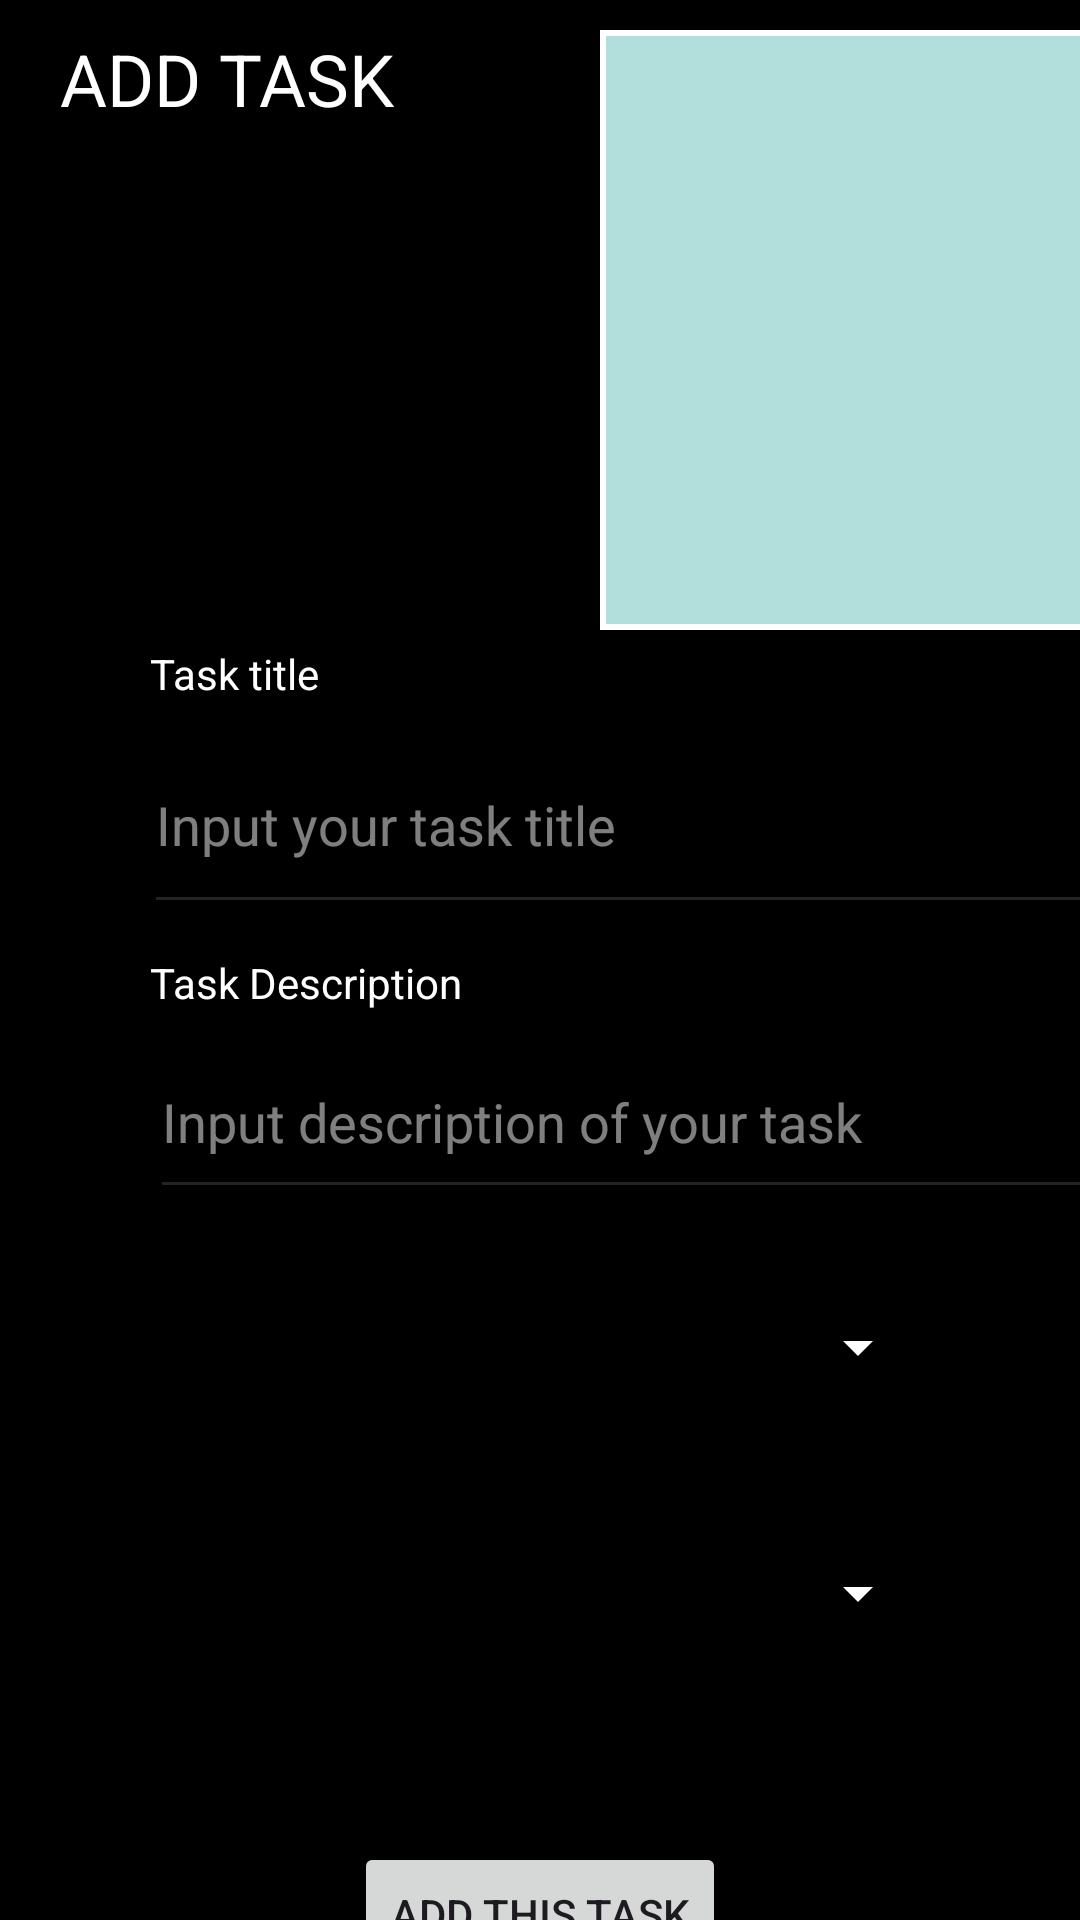

Here is an Android app screen rendered from its layout file. Give the layout XML and the strings, colors and styles it references.
<!-- AndroidManifest.xml: application theme Theme.Taskmaster -->
<!-- res/layout/activity_add_task.xml -->
<?xml version="1.0" encoding="utf-8"?>
<androidx.constraintlayout.widget.ConstraintLayout xmlns:android="http://schemas.android.com/apk/res/android"
    xmlns:app="http://schemas.android.com/apk/res-auto"
    xmlns:tools="http://schemas.android.com/tools"
    android:layout_width="match_parent"
    android:layout_height="match_parent"
    android:background="#000000"
    tools:context=".activity.AddTaskActivity">

    <TextView
        android:id="@+id/textView2"
        android:layout_width="137dp"
        android:layout_height="87dp"
        android:layout_marginStart="20dp"
        android:layout_marginTop="10dp"
        android:text="@string/add_task"
        android:textColor="#FFFFFF"
        android:textSize="24sp"
        app:layout_constraintStart_toStartOf="parent"
        app:layout_constraintTop_toTopOf="parent"
        tools:ignore="TextSizeCheck" />

    <Button
        android:id="@+id/ActivityAddThisTaskButton"
        android:layout_width="wrap_content"
        android:layout_height="wrap_content"
        android:layout_marginTop="10dp"
        android:contentDescription="@string/add_the_task_you_made_button"
        android:text="@string/add_this_task"
        app:layout_constraintEnd_toEndOf="parent"
        app:layout_constraintHorizontal_bias="0.5"
        app:layout_constraintStart_toStartOf="parent"
        app:layout_constraintTop_toBottomOf="@+id/addTaskSubmittedText"
        tools:ignore="DuplicateSpeakableTextCheck,TextContrastCheck,RedundantDescriptionCheck" />

    <EditText
        android:id="@+id/AddTaskActivityTaskTitle"
        android:layout_width="329dp"
        android:layout_height="69dp"
        android:layout_marginStart="48dp"
        android:layout_marginTop="5dp"
        android:alpha=".5"
        android:autofillHints=""
        android:contentDescription="@string/add_title_for_your_task"
        android:ems="10"
        android:hint="@string/input_your_task_title"
        android:inputType="text"
        android:textColor="#FFFFFF"
        android:textColorHighlight="#FFFFFF"
        android:textColorHint="#FFFFFF"
        app:layout_constraintStart_toStartOf="parent"
        app:layout_constraintTop_toBottomOf="@+id/textView4"
        tools:ignore="ContentDescription,LabelFor,SpeakableTextPresentCheck,TextContrastCheck,EditableContentDescCheck" />

    <TextView
        android:id="@+id/textView4"
        android:layout_width="wrap_content"
        android:layout_height="wrap_content"
        android:layout_marginStart="50dp"
        android:layout_marginTop="5dp"
        android:text="@string/task_title"
        android:textColor="#FFFFFF"
        app:layout_constraintBottom_toTopOf="@+id/AddTaskActivityTaskTitle"
        app:layout_constraintStart_toStartOf="parent"
        app:layout_constraintTop_toBottomOf="@+id/AddTaskActivityTaskImageView" />

    <TextView
        android:id="@+id/textView6"
        android:layout_width="wrap_content"
        android:layout_height="wrap_content"
        android:layout_marginStart="50dp"
        android:layout_marginTop="10dp"
        android:text="@string/task_description"
        android:textColor="#FFFFFF"
        app:layout_constraintStart_toStartOf="parent"
        app:layout_constraintTop_toBottomOf="@+id/AddTaskActivityTaskTitle" />

    <TextView
        android:id="@+id/addTaskSubmittedText"
        android:layout_width="wrap_content"
        android:layout_height="wrap_content"
        android:layout_marginStart="56dp"
        android:layout_marginTop="10dp"
        android:text="@string/submitted"
        android:textColor="#FFFFFF"
        android:textColorHighlight="#FFFFFF"
        android:textColorHint="#FFFFFF"
        android:textSize="20sp"
        android:visibility="invisible"
        app:layout_constraintStart_toStartOf="parent"
        app:layout_constraintTop_toBottomOf="@+id/AddTaskActivityTeamSpinner" />

    <Spinner
        android:id="@+id/AddTaskActivitySpinner"
        android:layout_width="0dp"
        android:layout_height="72dp"
        android:layout_marginStart="50dp"
        android:layout_marginTop="10dp"
        android:layout_marginEnd="50dp"
        android:alpha="1"
        android:backgroundTint="#FFFFFF"
        android:foregroundTint="#FFFFFF"
        android:textSize="16sp"
        app:layout_constraintEnd_toEndOf="parent"
        app:layout_constraintHorizontal_bias="0.5"
        app:layout_constraintStart_toStartOf="parent"
        app:layout_constraintTop_toBottomOf="@+id/AddTaskActivityAddTaskDescription"
        tools:ignore="DuplicateSpeakableTextCheck" />

    <Spinner
        android:id="@+id/AddTaskActivityTeamSpinner"
        android:layout_width="0dp"
        android:layout_height="72dp"
        android:layout_marginStart="50dp"
        android:layout_marginTop="10dp"
        android:layout_marginEnd="50dp"
        android:alpha="1"
        android:backgroundTint="#FFFFFF"
        android:foregroundTint="#FFFFFF"
        android:textSize="16sp"
        app:layout_constraintEnd_toEndOf="parent"
        app:layout_constraintHorizontal_bias="0.0"
        app:layout_constraintStart_toStartOf="parent"
        app:layout_constraintTop_toBottomOf="@+id/AddTaskActivitySpinner" />

    <EditText
        android:id="@+id/AddTaskActivityAddTaskDescription"
        android:layout_width="324dp"
        android:layout_height="61dp"
        android:layout_marginStart="50dp"
        android:layout_marginTop="5dp"
        android:alpha=".5"
        android:ems="10"
        android:hint="@string/input_description_of_your_task"
        android:inputType="text"
        android:textColor="#FFFFFF"
        android:textColorHint="#FFFFFF"
        app:layout_constraintStart_toStartOf="parent"
        app:layout_constraintTop_toBottomOf="@+id/textView6"
        android:autofillHints="" />

    <ImageView
        android:id="@+id/AddTaskActivityTaskImageView"
        android:layout_width="200dp"
        android:layout_height="200dp"
        android:layout_marginStart="200dp"
        android:layout_marginTop="10dp"
        android:layout_marginEnd="131dp"
        android:contentDescription="@string/picture"
        app:layout_constraintEnd_toEndOf="parent"
        app:layout_constraintHorizontal_bias="0.0"
        app:layout_constraintStart_toStartOf="parent"
        app:layout_constraintTop_toTopOf="parent"
        app:srcCompat="@drawable/button_with_whiteborder"
        tools:ignore="ImageContrastCheck" />

</androidx.constraintlayout.widget.ConstraintLayout>
<!-- resources referenced by this layout -->
<resources>
  <!-- drawable button_with_whiteborder (drawable) -->
  <?xml version="1.0" encoding="utf-8"?>
  <layer-list xmlns:android="http://schemas.android.com/apk/res/android">
      <item>
          <shape android:shape="rectangle">
              <solid android:color="#B2DFDB" /> 
              <corners android:radius="0dp" /> 
              <stroke
                  android:width="2dp"
                  android:color="#FFFFFF" /> 
          </shape>
      </item>
  </layer-list>
  <string name="add_task">ADD TASK</string>
  <string name="add_the_task_you_made_button">Add The Task You made Button</string>
  <string name="add_this_task">Add This Task</string>
  <string name="add_title_for_your_task">Add title for your task</string>
  <string name="input_description_of_your_task">Input description of your task</string>
  <string name="input_your_task_title">Input your task title</string>
  <string name="picture">Picture</string>
  <string name="submitted">Submitted!</string>
  <string name="task_description">Task Description</string>
  <string name="task_title">Task title</string>
  <style name="Theme.Taskmaster" parent="Base.Theme.Taskmaster" />
  <style name="Base.Theme.Taskmaster" parent="Theme.Material3.DayNight">
          
          
      </style>
</resources>
